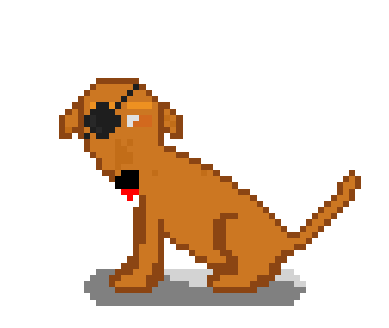

Reproduce this figure in Python.
import numpy as np
import matplotlib.pyplot as plt

pasta = 'imgs_geradas/2imgBase/caramelow.png'


class BaseImg:

    def __init__(self, x, y):
        branco = 255

        tapaolho_r = 30
        tapaolho_g = 30
        tapaolho_b = 30

        tapaolho2_r = 40
        tapaolho2_g = 40
        tapaolho2_b = 40

        contorno_r = 139
        contorno_g = 69
        contorno_b = 19

        amarelo_r = 204
        amarelo_g = 119
        amarelo_b = 34

        amareloqueimado_r = 194
        amareloqueimado_g = 109
        amareloqueimado_b = 24

        sombrancelha_r = 237
        sombrancelha_g = 145
        sombrancelha_b = 33

        olho1_r = 224
        olho2_r = 210

        olho1_g = 225
        olho2_g = 105

        olho1_b = 225
        olho2_b = 30

        nariz_r = 0
        nariz_g = 0
        nariz_b = 0

        vermelho_r = 255
        vermelho_g = 0
        vermelho_b = 0

        sombra_r = 128
        sombra_g = 128
        sombra_b = 128

        sombraclara_r = 211
        sombraclara_g = 211
        sombraclara_b = 211

        def geraPixels(matriz,
                       contorno,
                       amarelo,
                       amareloqueimado,
                       sombrancelha,
                       olho1,
                       olho2,
                       nariz,
                       vermelho,
                       sombra,
                       sombraclara,
                       tapaolho,
                       tapaolho2):

            matriz[0, 0:60] = branco
            matriz[1, 0:60] = branco
            matriz[2, 0:60] = branco
            matriz[3, 0:60] = branco
            matriz[4, 0:60] = branco
            matriz[5, 0:60] = branco
            matriz[6, 0:60] = branco
            matriz[7, 0:60] = branco
            matriz[8, 0:60] = branco
            matriz[9, 0:60] = branco
            matriz[10, 0:60] = branco

            matriz[11, 0:14] = branco
            matriz[11, 14:21] = contorno
            matriz[11, 21:60] = branco

            matriz[12, 0:13] = branco
            matriz[12, 13:14] = contorno
            matriz[12, 14:21] = amarelo
            matriz[12, 21:22] = contorno
            matriz[12, 22:60] = branco

            matriz[12, 20:21] = tapaolho

            matriz[13, 0:12] = branco
            matriz[13, 12:13] = contorno
            matriz[13, 13:22] = amarelo
            matriz[13, 22:23] = contorno
            matriz[13, 23:60] = branco

            matriz[13, 19:20] = tapaolho

            matriz[14, 0:11] = branco
            matriz[14, 11:12] = contorno
            matriz[14, 12:23] = amarelo
            matriz[14, 23:24] = contorno
            matriz[14, 24:60] = branco

            matriz[14, 18:19] = tapaolho

            matriz[15, 0:10] = branco
            matriz[15, 10:12] = contorno
            matriz[15, 12:13] = amarelo
            matriz[15, 13:17] = sombrancelha
            matriz[15, 17:19] = amarelo
            matriz[15, 19:23] = sombrancelha
            matriz[15, 23:24] = amarelo
            matriz[15, 24:26] = contorno
            matriz[15, 26:60] = branco

            matriz[15, 14:16] = tapaolho
            matriz[15, 17:18] = tapaolho

            matriz[16, 0:9] = branco
            matriz[16, 9:10] = contorno
            matriz[16, 10:11] = amarelo
            matriz[16, 11:12] = contorno
            matriz[16, 12:24] = amarelo
            matriz[16, 24:25] = contorno
            matriz[16, 25:26] = amarelo
            matriz[16, 26:27] = contorno
            matriz[16, 27:60] = branco

            matriz[16, 13:17] = tapaolho

            matriz[17, 0:8] = branco
            matriz[17, 8:9] = contorno
            matriz[17, 9:11] = amarelo
            matriz[17, 11:12] = contorno
            matriz[17, 12:13] = amarelo
            matriz[17, 13:15] = olho1
            matriz[17, 15:17] = olho2
            matriz[17, 17:19] = amarelo
            matriz[17, 19:21] = olho1
            matriz[17, 21:23] = olho2
            matriz[17, 23:24] = amarelo
            matriz[17, 24:25] = contorno
            matriz[17, 25:26] = amareloqueimado
            matriz[17, 26:27] = amarelo
            matriz[17, 27:28] = contorno
            matriz[17, 28:60] = branco

            matriz[17, 12:13] = tapaolho
            matriz[17, 13:14] = tapaolho2
            matriz[17, 14:18] = tapaolho

            matriz[18, 0:8] = branco
            matriz[18, 8:9] = contorno
            matriz[18, 9:11] = amarelo
            matriz[18, 11:12] = contorno
            matriz[18, 12:13] = amarelo
            matriz[18, 13:14] = olho1
            matriz[18, 14:17] = olho2
            matriz[18, 17:19] = amarelo
            matriz[18, 19:20] = olho1
            matriz[18, 20:23] = olho2
            matriz[18, 23:24] = amarelo
            matriz[18, 24:25] = contorno
            matriz[18, 25:26] = amarelo
            matriz[18, 26:27] = amareloqueimado
            matriz[18, 27:28] = contorno
            matriz[18, 28:60] = branco

            matriz[18, 12:13] = tapaolho
            matriz[18, 13:14] = tapaolho2
            matriz[18, 14:18] = tapaolho

            matriz[19, 0:8] = branco
            matriz[19, 8:9] = contorno
            matriz[19, 9:10] = amareloqueimado
            matriz[19, 10:12] = contorno
            matriz[19, 12:24] = amarelo
            matriz[19, 24:26] = contorno
            matriz[19, 26:27] = amarelo
            matriz[19, 27:28] = contorno
            matriz[19, 28:60] = branco

            matriz[19, 13:14] = tapaolho
            matriz[19, 14:15] = tapaolho2
            matriz[19, 15:17] = tapaolho

            matriz[20, 0:8] = branco
            matriz[20, 8:10] = contorno
            matriz[20, 10:11] = branco
            matriz[20, 11:12] = contorno
            matriz[20, 12:24] = amarelo
            matriz[20, 24:25] = contorno
            matriz[20, 25:26] = branco
            matriz[20, 26:28] = contorno
            matriz[20, 28:60] = branco

            matriz[20, 12:13] = tapaolho
            matriz[20, 14:16] = tapaolho

            matriz[21, 0:12] = branco
            matriz[21, 12:13] = contorno
            matriz[21, 13:17] = amarelo
            matriz[21, 17:18] = amareloqueimado
            matriz[21, 18:19] = amarelo
            matriz[21, 19:20] = amareloqueimado
            matriz[21, 20:24] = amarelo
            matriz[21, 24:25] = contorno
            matriz[21, 25:60] = branco

            matriz[22, 0:12] = branco
            matriz[22, 12:13] = contorno
            matriz[22, 13:17] = amarelo
            matriz[22, 17:19] = amareloqueimado
            matriz[22, 19:25] = amarelo
            matriz[22, 25:27] = contorno
            matriz[22, 27:60] = branco

            matriz[23, 0:13] = branco
            matriz[23, 13:14] = contorno
            matriz[23, 14:27] = amarelo
            matriz[23, 17:20] = amareloqueimado
            matriz[23, 20:27] = amarelo
            matriz[23, 27:29] = contorno
            matriz[23, 29:60] = branco

            matriz[24, 0:14] = branco
            matriz[24, 14:15] = contorno
            matriz[24, 15:17] = amarelo
            matriz[24, 17:20] = amareloqueimado
            matriz[24, 20:29] = amarelo
            matriz[24, 29:31] = contorno
            matriz[24, 31:60] = branco

            matriz[25, 0:14] = branco
            matriz[25, 14:15] = contorno
            matriz[25, 15:17] = amarelo
            matriz[25, 17:18] = amareloqueimado
            matriz[25, 18:31] = amarelo
            matriz[25, 31:33] = contorno
            matriz[25, 33:60] = branco

            matriz[26, 0:15] = branco
            matriz[26, 15:17] = contorno
            matriz[26, 17:18] = amarelo
            matriz[26, 18:21] = nariz
            matriz[26, 21:23] = amarelo
            matriz[26, 23:24] = amareloqueimado
            matriz[26, 24:31] = amarelo
            matriz[26, 31:32] = amareloqueimado
            matriz[26, 32:33] = amarelo
            matriz[26, 33:34] = contorno
            matriz[26, 34:55] = branco
            matriz[26, 55:56] = contorno
            matriz[26, 56:60] = branco

            matriz[27, 0:16] = branco
            matriz[27, 16:17] = contorno
            matriz[27, 17:21] = nariz
            matriz[27, 21:34] = amarelo
            matriz[27, 34:36] = contorno
            matriz[27, 36:54] = branco
            matriz[27, 54:55] = contorno
            matriz[27, 55:56] = amarelo
            matriz[27, 56:57] = contorno
            matriz[27, 57:60] = branco

            matriz[28, 0:17] = branco
            matriz[28, 17:21] = nariz
            matriz[28, 21:36] = amarelo
            matriz[28, 36:37] = contorno
            matriz[28, 37:53] = branco
            matriz[28, 53:54] = contorno
            matriz[28, 54:56] = amarelo
            matriz[28, 56:57] = contorno
            matriz[28, 57:60] = branco

            matriz[29, 0:18] = branco
            matriz[29, 18:21] = vermelho
            matriz[29, 21:37] = amarelo
            matriz[29, 37:39] = contorno
            matriz[29, 39:53] = branco
            matriz[29, 53:54] = contorno
            matriz[29, 54:55] = amarelo
            matriz[29, 55:56] = contorno
            matriz[29, 56:60] = branco

        ######################################################

            matriz[30, 0:19] = branco
            matriz[30, 19:20] = vermelho
            matriz[30, 20:21] = branco
            matriz[30, 21:22] = contorno
            matriz[30, 22:39] = amarelo
            matriz[30, 39:40] = contorno
            matriz[30, 40:52] = branco
            matriz[30, 52:53] = contorno
            matriz[30, 53:55] = amarelo
            matriz[30, 55:56] = contorno
            matriz[30, 56:60] = branco
        ###############################################################

            matriz[31, 0:21] = branco
            matriz[31, 21:22] = contorno
            matriz[31, 22:40] = amarelo
            matriz[31, 40:41] = contorno
            matriz[31, 41:51] = branco
            matriz[31, 51:52] = contorno
            matriz[31, 52:54] = amarelo
            matriz[31, 54:55] = contorno
            matriz[31, 55:60] = branco

            matriz[32, 0:20] = branco
            matriz[32, 20:22] = contorno
            matriz[32, 22:36] = amarelo
            matriz[32, 36:38] = contorno
            matriz[32, 36:41] = amarelo
            matriz[32, 41:42] = contorno
            matriz[32, 42:50] = branco
            matriz[32, 50:51] = contorno
            matriz[32, 51:53] = amarelo
            matriz[32, 53:54] = contorno
            matriz[32, 54:60] = branco

            matriz[33, 0:20] = branco
            matriz[33, 20:22] = contorno
            matriz[33, 22:34] = amarelo
            matriz[33, 34:37] = contorno
            matriz[33, 37:42] = amarelo
            matriz[33, 42:43] = contorno
            matriz[33, 43:49] = branco
            matriz[33, 49:50] = contorno
            matriz[33, 50:52] = amarelo
            matriz[33, 52:53] = contorno
            matriz[33, 53:60] = branco

            matriz[34, 0:20] = branco
            matriz[34, 20:22] = contorno
            matriz[34, 22:24] = amarelo
            matriz[34, 24:25] = contorno
            matriz[34, 25:33] = amarelo
            matriz[34, 33:35] = contorno
            matriz[34, 35:43] = amarelo
            matriz[34, 43:44] = contorno
            matriz[34, 44:48] = branco
            matriz[34, 48:49] = contorno
            matriz[34, 49:51] = amarelo
            matriz[34, 51:52] = contorno
            matriz[34, 52:60] = branco

            matriz[35, 0:20] = branco
            matriz[35, 20:22] = contorno
            matriz[35, 22:24] = amarelo
            matriz[35, 24:25] = contorno
            matriz[35, 25:33] = amarelo
            matriz[35, 33:35] = contorno
            matriz[35, 35:44] = amarelo
            matriz[35, 44:45] = contorno
            matriz[35, 45:47] = branco
            matriz[35, 47:48] = contorno
            matriz[35, 48:50] = amarelo
            matriz[35, 50:51] = contorno
            matriz[35, 51:60] = branco

            matriz[36, 0:20] = branco
            matriz[36, 20:22] = contorno
            matriz[36, 22:24] = amarelo
            matriz[36, 24:26] = contorno
            matriz[36, 26:33] = amarelo
            matriz[36, 33:35] = contorno
            matriz[36, 35:45] = amarelo
            matriz[36, 45:47] = contorno
            matriz[36, 47:49] = amarelo
            matriz[36, 49:50] = contorno
            matriz[36, 50:60] = branco

            matriz[37, 0:20] = branco
            matriz[37, 20:22] = contorno
            matriz[37, 22:24] = amarelo
            matriz[37, 24:25] = contorno
            matriz[37, 25:26] = branco
            matriz[37, 26:27] = contorno
            matriz[37, 27:33] = amarelo
            matriz[37, 33:35] = contorno
            matriz[37, 35:48] = amarelo
            matriz[37, 48:49] = contorno
            matriz[37, 49:60] = branco

            matriz[38, 0:20] = branco
            matriz[38, 20:21] = contorno
            matriz[38, 21:24] = amarelo
            matriz[38, 24:25] = contorno
            matriz[38, 25:27] = branco
            matriz[38, 27:29] = contorno
            matriz[38, 29:33] = amarelo
            matriz[38, 33:35] = contorno
            matriz[38, 35:46] = amarelo
            matriz[38, 46:48] = contorno
            matriz[38, 48:60] = branco

            matriz[39, 0:20] = branco
            matriz[39, 20:21] = contorno
            matriz[39, 21:24] = amarelo
            matriz[39, 24:25] = contorno
            matriz[39, 25:29] = branco
            matriz[39, 29:30] = contorno
            matriz[39, 30:34] = amarelo
            matriz[39, 34:36] = contorno
            matriz[39, 36:44] = amarelo
            matriz[39, 44:46] = contorno
            matriz[39, 46:60] = branco

            matriz[40, 0:19] = branco
            matriz[40, 19:21] = contorno
            matriz[40, 21:24] = amarelo
            matriz[40, 24:25] = contorno
            matriz[40, 25:30] = branco
            matriz[40, 30:32] = contorno
            matriz[40, 32:35] = amarelo
            matriz[40, 35:37] = contorno
            matriz[40, 37:43] = amarelo
            matriz[40, 43:45] = contorno
            matriz[40, 45:60] = branco

            matriz[41, 0:18] = branco
            matriz[41, 18:21] = contorno
            matriz[41, 21:23] = amarelo
            matriz[41, 23:25] = contorno
            matriz[41, 25:32] = branco
            matriz[41, 32:37] = contorno
            matriz[41, 37:42] = amarelo
            matriz[41, 42:44] = contorno
            matriz[41, 44:60] = branco

            matriz[42, 0:14] = branco
            matriz[42, 14:17] = sombra
            matriz[42, 17:20] = contorno
            matriz[42, 20:23] = amarelo
            matriz[42, 23:25] = contorno
            matriz[42, 25:33] = sombraclara
            matriz[42, 33:37] = contorno
            matriz[42, 37:42] = amarelo
            matriz[42, 42:44] = contorno
            matriz[42, 44:46] = sombraclara
            matriz[42, 46:60] = branco

            matriz[43, 0:13] = branco
            matriz[43, 13:16] = sombra
            matriz[43, 16:18] = contorno
            matriz[43, 18:22] = amarelo
            matriz[43, 22:25] = contorno
            matriz[43, 25:26] = sombra
            matriz[43, 26:32] = sombraclara
            matriz[43, 32:34] = contorno
            matriz[43, 34:40] = amarelo
            matriz[43, 40:43] = contorno
            matriz[43, 43:47] = sombraclara
            matriz[43, 47:60] = branco

            matriz[44, 0:12] = branco
            matriz[44, 12:16] = sombra
            matriz[44, 16:17] = contorno
            matriz[44, 17:22] = amarelo
            matriz[44, 22:24] = contorno
            matriz[44, 24:29] = sombra
            matriz[44, 29:32] = sombraclara
            matriz[44, 32:33] = contorno
            matriz[44, 33:39] = amarelo
            matriz[44, 39:42] = contorno
            matriz[44, 42:46] = sombra
            matriz[44, 46:48] = sombraclara
            matriz[44, 48:60] = branco

            matriz[45, 0:12] = branco
            matriz[45, 12:17] = sombra
            matriz[45, 17:23] = contorno
            matriz[45, 23:33] = sombra
            matriz[45, 33:40] = contorno
            matriz[45, 40:48] = sombra
            matriz[45, 48:60] = branco

            matriz[46, 0:13] = branco
            matriz[46, 13:47] = sombra
            matriz[46, 47:60] = branco

            matriz[47, 0:14] = branco
            matriz[47, 14:46] = sombra
            matriz[47, 46:60] = branco

            matriz[48, 0:60] = branco
            matriz[49, 0:60] = branco

            return matriz


        r = np.zeros((50, 60), dtype=np.float32)
        g = np.zeros((50, 60), dtype=np.float32)
        b = np.zeros((50, 60), dtype=np.float32)

        # Linha x Coluna X layers  matriz nula
        m = np.zeros((50, 60, 3), 'uint8')

        r = geraPixels(r,
                       contorno_r,
                       amarelo_r,
                       amareloqueimado_r,
                       sombrancelha_r,
                       olho1_r,
                       olho2_r,
                       nariz_r,
                       vermelho_r,
                       sombra_r,
                       sombraclara_r,
                       tapaolho_r,
                       tapaolho2_r)

        g = geraPixels(g,
                       contorno_g,
                       amarelo_g,
                       amareloqueimado_g,
                       sombrancelha_g,
                       olho1_g,
                       olho2_g,
                       nariz_g,
                       vermelho_g,
                       sombra_g,
                       sombraclara_g,
                       tapaolho_g,
                       tapaolho2_g)

        b = geraPixels(b,
                       contorno_b,
                       amarelo_b,
                       amareloqueimado_b,
                       sombrancelha_b,
                       olho1_b,
                       olho2_b,
                       nariz_b,
                       vermelho_b,
                       sombra_b,
                       sombraclara_b,
                       tapaolho_b,
                       tapaolho2_b)


        # #atribui matriz as camadas de m
        m[:, :, 0] = r
        m[:, :, 1] = g
        m[:, :, 2] = b

        # print(type(r))
        # print(r)
        # print(r[0][1])
        # print(m.dtype)

        plt.figure(figsize=(x, y))
        plt.imshow(m, interpolation='nearest')
        plt.axis('off')
        # plt.savefig(pasta, bbox_inches='tight', pad_inches = 0)

        plt.show()


base = BaseImg(5,4)